Run: headless pygame with SDL's dummy video driver; simulated clock (each Clock.tick advances the game by its frame time, no real sleeping); random seed 0; keys injected as events and as key.get_pressed() state; mouse plan: one left click at the window centre at the start of phase 2, then a move to the lower-right quarter at the start of phase 3; restart key R tapped at the start of phases 3 and 4.
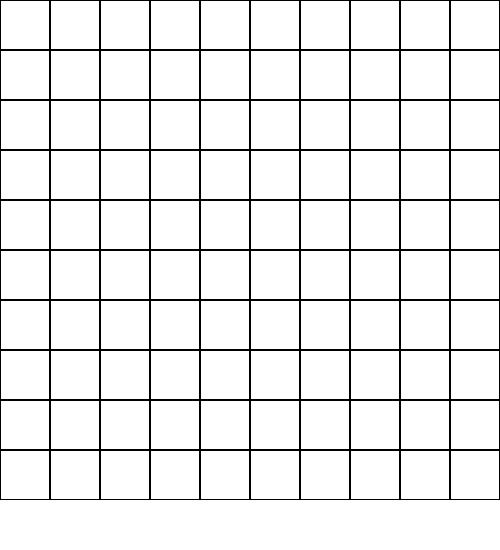
Frame 1 of 4 · flips 1–60 · no input
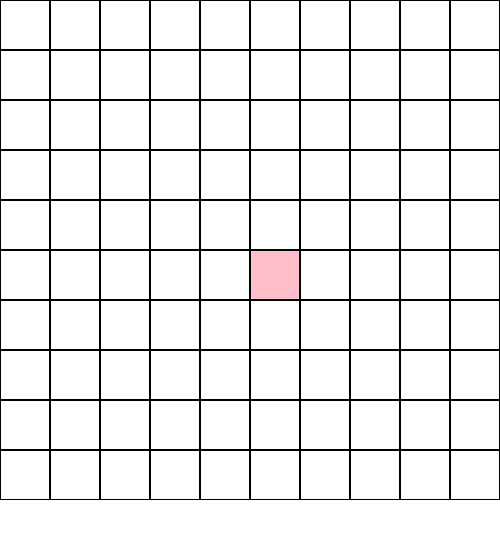
Frame 2 of 4 · flips 61–180 · clicked the window centre · tapped SPACE, RETURN · held RIGHT (→), D
Frame 3 of 4 · flips 181–300 · moved the mouse to the lower-right quarter · tapped R · held DOWN (↓), S · screen unchanged from frame 2, image omitted
Frame 4 of 4 · flips 301–420 · tapped R · held LEFT (←), A, UP (↑), W · screen unchanged from frame 3, image omitted

The pygame program that drew these frames:

import pygame
import sys

CELL_SIZE = 50
GRID_SIZE = 10
WINDOW_SIZE = CELL_SIZE * GRID_SIZE
EXTRA_HEIGHT = 50
WHITE = (255, 255, 255)
PINK = (255, 192, 203)
PURPLE = (204, 204, 255)
BLACK = (0, 0, 0)

pygame.init()
screen = pygame.display.set_mode((WINDOW_SIZE, WINDOW_SIZE + EXTRA_HEIGHT))
pygame.display.set_caption("Игра 4 в ряд")
font = pygame.font.SysFont(None, 21)

grid = [[None for _ in range(GRID_SIZE)] for _ in range(GRID_SIZE)]
current_player = PINK
game_over = False
winner = None


def draw_grid():
    screen.fill(WHITE)
    for row in range(GRID_SIZE):
        for col in range(GRID_SIZE):
            color = grid[row][col] if grid[row][col] else WHITE
            pygame.draw.rect(screen, color, (col * CELL_SIZE, row * CELL_SIZE, CELL_SIZE, CELL_SIZE))
            pygame.draw.rect(screen, BLACK, (col * CELL_SIZE, row * CELL_SIZE, CELL_SIZE, CELL_SIZE), 1)


def display_message(text):
    text_surface = font.render(text, True, BLACK)
    screen.blit(text_surface, (WINDOW_SIZE // 2 - text_surface.get_width() // 2, WINDOW_SIZE + 10))


def check_winner(row, col):
    def check_direction(dx, dy):
        count = 0
        x, y = col, row
        while 0 <= x < GRID_SIZE and 0 <= y < GRID_SIZE and grid[y][x] == current_player:
            count += 1
            x += dx
            y += dy
        x, y = col - dx, row - dy
        while 0 <= x < GRID_SIZE and 0 <= y < GRID_SIZE and grid[y][x] == current_player:
            count += 1
            x -= dx
            y -= dy
        return count >= 4

    return (check_direction(1, 0) or
            check_direction(0, 1) or
            check_direction(1, 1) or
            check_direction(-1, 1))


def reset_game():
    global grid, current_player, game_over, winner
    grid = [[None for _ in range(GRID_SIZE)] for _ in range(GRID_SIZE)]
    current_player = PINK
    game_over = False
    winner = None


def main():
    global current_player, game_over, winner

    while True:
        draw_grid()

        if game_over:
            display_message(
                f"Победил {'Розовый' if winner == PINK else 'Фиолетовый'}. Нажмите R для новой игры или Q для выхода.")
        pygame.display.flip()

        for event in pygame.event.get():
            if event.type == pygame.QUIT:
                pygame.quit()
                sys.exit()
            elif event.type == pygame.KEYDOWN and game_over:
                if event.key == pygame.K_r:
                    reset_game()
                elif event.key == pygame.K_q:
                    pygame.quit()
                    sys.exit()
            elif event.type == pygame.MOUSEBUTTONDOWN and not game_over:
                x, y = pygame.mouse.get_pos()
                if y < WINDOW_SIZE:
                    col, row = x // CELL_SIZE, y // CELL_SIZE

                    if grid[row][col] is None:
                        grid[row][col] = current_player

                        if check_winner(row, col):
                            winner = current_player
                            game_over = True
                        else:
                            current_player = PURPLE if current_player == PINK else PINK


main()
